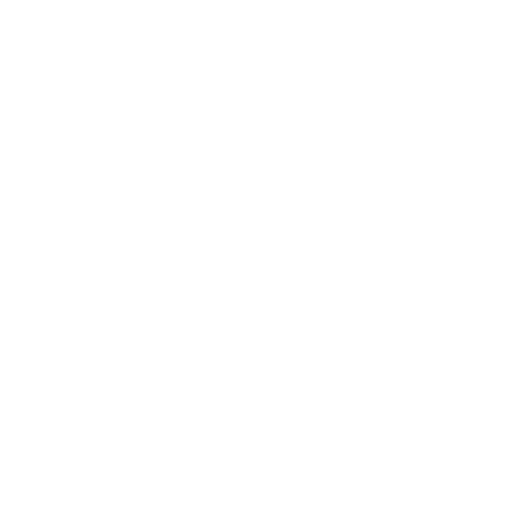
t = 0.00 s
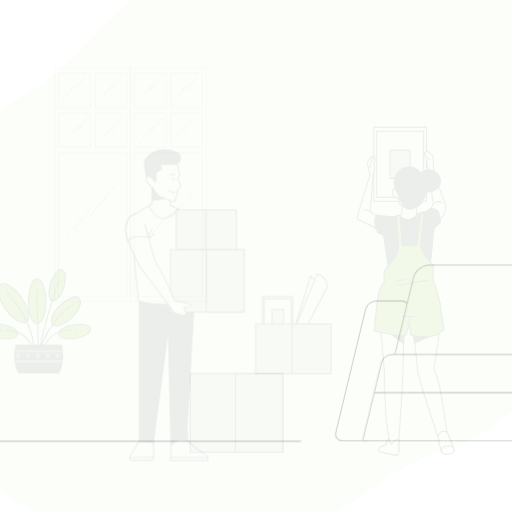
t = 0.15 s
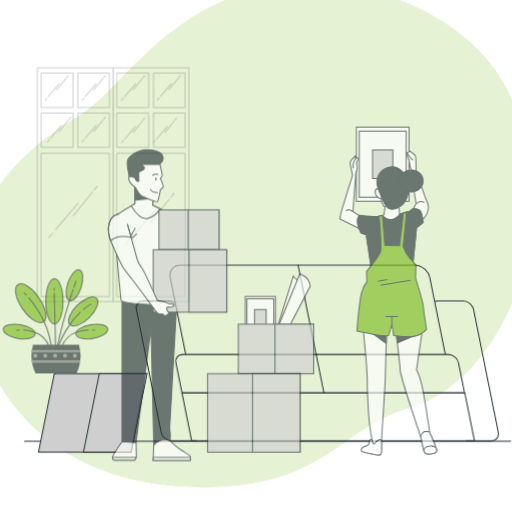
t = 0.45 s
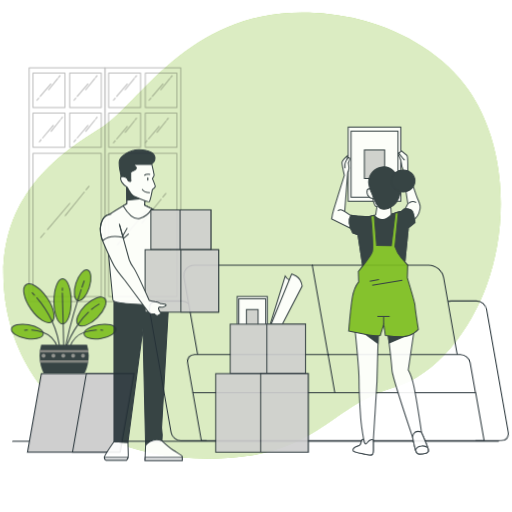
t = 0.60 s
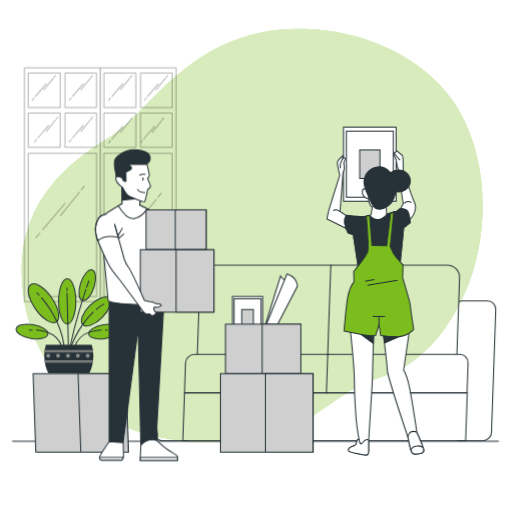
t = 0.80 s
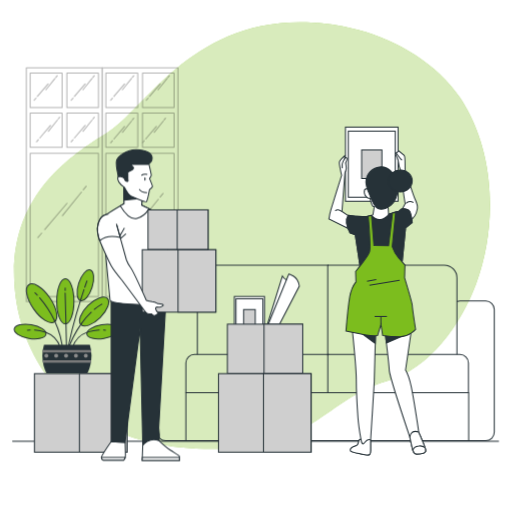
t = 1.00 s

The animated SVG that drew these frames (rendered in a browser with its animation timeline set to each time). Animation: 5 CSS @keyframes rules; one cycle of 1.00 s.

<svg class="animated" id="freepik_stories-moving" xmlns="http://www.w3.org/2000/svg" viewBox="0 0 500 500" version="1.1" xmlns:xlink="http://www.w3.org/1999/xlink" xmlns:svgjs="http://svgjs.com/svgjs"><style>svg#freepik_stories-moving:not(.animated) .animable {opacity: 0;}svg#freepik_stories-moving.animated #freepik--background-simple--inject-42 {animation: 1s 1 forwards cubic-bezier(.36,-0.01,.5,1.38) zoomOut;animation-delay: 0s;}svg#freepik_stories-moving.animated #freepik--Window--inject-42 {animation: 1s 1 forwards cubic-bezier(.36,-0.01,.5,1.38) slideRight;animation-delay: 0s;}svg#freepik_stories-moving.animated #freepik--Sofa--inject-42 {animation: 1s 1 forwards cubic-bezier(.36,-0.01,.5,1.38) lightSpeedRight;animation-delay: 0s;}svg#freepik_stories-moving.animated #freepik--Floor--inject-42 {animation: 1s 1 forwards cubic-bezier(.36,-0.01,.5,1.38) lightSpeedLeft;animation-delay: 0s;}svg#freepik_stories-moving.animated #freepik--box-3--inject-42 {animation: 1s 1 forwards cubic-bezier(.36,-0.01,.5,1.38) slideRight;animation-delay: 0s;}svg#freepik_stories-moving.animated #freepik--box-2--inject-42 {animation: 1s 1 forwards cubic-bezier(.36,-0.01,.5,1.38) slideLeft;animation-delay: 0s;}svg#freepik_stories-moving.animated #freepik--Plant--inject-42 {animation: 1s 1 forwards cubic-bezier(.36,-0.01,.5,1.38) slideLeft;animation-delay: 0s;}svg#freepik_stories-moving.animated #freepik--box-1--inject-42 {animation: 1s 1 forwards cubic-bezier(.36,-0.01,.5,1.38) lightSpeedLeft;animation-delay: 0s;}svg#freepik_stories-moving.animated #freepik--character-2--inject-42 {animation: 1s 1 forwards cubic-bezier(.36,-0.01,.5,1.38) slideRight;animation-delay: 0s;}svg#freepik_stories-moving.animated #freepik--character-1--inject-42 {animation: 1s 1 forwards cubic-bezier(.36,-0.01,.5,1.38) slideRight;animation-delay: 0s;}            @keyframes zoomOut {                0% {                    opacity: 0;                    transform: scale(1.5);                }                100% {                    opacity: 1;                    transform: scale(1);                }            }                    @keyframes slideRight {                0% {                    opacity: 0;                    transform: translateX(30px);                }                100% {                    opacity: 1;                    transform: translateX(0);                }            }                    @keyframes lightSpeedRight {              from {                transform: translate3d(50%, 0, 0) skewX(-20deg);                opacity: 0;              }              60% {                transform: skewX(10deg);                opacity: 1;              }              80% {                transform: skewX(-2deg);              }              to {                opacity: 1;                transform: translate3d(0, 0, 0);              }            }                    @keyframes lightSpeedLeft {              from {                transform: translate3d(-50%, 0, 0) skewX(20deg);                opacity: 0;              }              60% {                transform: skewX(-10deg);                opacity: 1;              }              80% {                transform: skewX(2deg);              }              to {                opacity: 1;                transform: translate3d(0, 0, 0);              }            }                    @keyframes slideLeft {                0% {                    opacity: 0;                    transform: translateX(-30px);                }                100% {                    opacity: 1;                    transform: translateX(0);                }            }        </style><g id="freepik--background-simple--inject-42" class="animable" style="transform-origin: 246.144px 229.987px;"><path d="M464.86,277.39c-14.73,39.43-44.81,82.11-87.14,94.75-64,19.1-71.6,70.65-186.16,65.87A230.92,230.92,0,0,1,142,430.75,194.41,194.41,0,0,1,118.73,423C51.8,395.89,16.89,336.23,14,273.81c-3.82-82.11,53.46-121.24,90.69-144.15S186.79,18,299.44,21.77a224.06,224.06,0,0,1,50.92,7.44c37.91,10.26,76.44,32.95,98.84,66.12q2.52,3.75,4.82,7.64C484,153.82,484.93,223.63,464.86,277.39Z" style="fill: #7CBD1E; transform-origin: 246.144px 229.987px;" id="el4eb91m80occ" class="animable"></path><g id="el5fmygn0bnka"><path d="M464.86,277.39c-14.73,39.43-44.81,82.11-87.14,94.75-64,19.1-71.6,70.65-186.16,65.87A230.92,230.92,0,0,1,142,430.75,194.41,194.41,0,0,1,118.73,423C51.8,395.89,16.89,336.23,14,273.81c-3.82-82.11,53.46-121.24,90.69-144.15S186.79,18,299.44,21.77a224.06,224.06,0,0,1,50.92,7.44c37.91,10.26,76.44,32.95,98.84,66.12q2.52,3.75,4.82,7.64C484,153.82,484.93,223.63,464.86,277.39Z" style="fill: rgb(255, 255, 255); opacity: 0.7; transform-origin: 246.144px 229.987px;" class="animable" id="el9w32mp0ih5v"></path></g></g><g id="freepik--Window--inject-42" class="animable" style="transform-origin: 99.755px 180.415px;"><g id="elyyks33zyj5p"><g style="opacity: 0.3; transform-origin: 99.755px 180.415px;" class="animable" id="ellsofswpoumr"><path d="M25.73,66.25V294.58H99.9V66.25Zm70.43,5.08V105H65.29V71.33Zm-35.48,0V105H29.46V71.33ZM29.46,110.38H60.68v33.43H29.46Zm66.7,179.13H29.46V149.61h66.7ZM65.29,143.81V110.38H96.16v33.43Z" style="fill: none; stroke: rgb(0, 0, 0); stroke-linecap: round; stroke-linejoin: round; transform-origin: 62.815px 180.415px;" id="ela91760c79x" class="animable"></path><path d="M99.61,66.25V294.58h74.17V66.25ZM170,71.33V105H139.17V71.33Zm-35.48,0V105H103.34V71.33Zm-31.22,39.05h31.22v33.43H103.34ZM170,289.51h-66.7V149.61H170Zm-30.87-145.7V110.38H170v33.43Z" style="fill: none; stroke: rgb(0, 0, 0); stroke-linecap: round; stroke-linejoin: round; transform-origin: 136.695px 180.415px;" id="el95ui754j5sg" class="animable"></path><line x1="79.56" y1="187.51" x2="60.94" y2="210.69" style="fill: none; stroke: rgb(0, 0, 0); stroke-linecap: round; stroke-linejoin: round; transform-origin: 70.25px 199.1px;" id="elsq5znd1gpvb" class="animable"></line><line x1="84.18" y1="181.76" x2="81.22" y2="185.44" style="fill: none; stroke: rgb(0, 0, 0); stroke-linecap: round; stroke-linejoin: round; transform-origin: 82.7px 183.6px;" id="elshg1cyi7kd" class="animable"></line><line x1="40.69" y1="227.59" x2="36.88" y2="232.07" style="fill: none; stroke: rgb(0, 0, 0); stroke-linecap: round; stroke-linejoin: round; transform-origin: 38.785px 229.83px;" id="elo0vs4doker" class="animable"></line><line x1="65.42" y1="198.53" x2="43.55" y2="224.23" style="fill: none; stroke: rgb(0, 0, 0); stroke-linecap: round; stroke-linejoin: round; transform-origin: 54.485px 211.38px;" id="el70aye7kaeu4" class="animable"></line><line x1="154.59" y1="194.59" x2="135.97" y2="217.76" style="fill: none; stroke: rgb(0, 0, 0); stroke-linecap: round; stroke-linejoin: round; transform-origin: 145.28px 206.175px;" id="el163ul85nxyj" class="animable"></line><line x1="159.21" y1="188.84" x2="156.25" y2="192.52" style="fill: none; stroke: rgb(0, 0, 0); stroke-linecap: round; stroke-linejoin: round; transform-origin: 157.73px 190.68px;" id="elv91pwgx6ke" class="animable"></line><line x1="115.72" y1="234.66" x2="111.91" y2="239.15" style="fill: none; stroke: rgb(0, 0, 0); stroke-linecap: round; stroke-linejoin: round; transform-origin: 113.815px 236.905px;" id="el1g37n6nnwf6" class="animable"></line><line x1="140.45" y1="205.61" x2="118.58" y2="231.31" style="fill: none; stroke: rgb(0, 0, 0); stroke-linecap: round; stroke-linejoin: round; transform-origin: 129.515px 218.46px;" id="ellz2gzks4k2j" class="animable"></line><line x1="163.19" y1="76.63" x2="154.27" y2="87.72" style="fill: none; stroke: rgb(0, 0, 0); stroke-linecap: round; stroke-linejoin: round; transform-origin: 158.73px 82.175px;" id="el1xl5jmzcjrc" class="animable"></line><line x1="165.4" y1="73.87" x2="163.98" y2="75.64" style="fill: none; stroke: rgb(0, 0, 0); stroke-linecap: round; stroke-linejoin: round; transform-origin: 164.69px 74.755px;" id="el0ggpw1h9p96a" class="animable"></line><line x1="144.58" y1="95.81" x2="142.76" y2="97.95" style="fill: none; stroke: rgb(0, 0, 0); stroke-linecap: round; stroke-linejoin: round; transform-origin: 143.67px 96.88px;" id="eltbouo58lgmk" class="animable"></line><line x1="156.42" y1="81.9" x2="145.95" y2="94.2" style="fill: none; stroke: rgb(0, 0, 0); stroke-linecap: round; stroke-linejoin: round; transform-origin: 151.185px 88.05px;" id="elxrw40y3o9q" class="animable"></line><line x1="128.41" y1="76.63" x2="119.49" y2="87.72" style="fill: none; stroke: rgb(0, 0, 0); stroke-linecap: round; stroke-linejoin: round; transform-origin: 123.95px 82.175px;" id="elfjg16g0mnfo" class="animable"></line><line x1="130.62" y1="73.87" x2="129.2" y2="75.64" style="fill: none; stroke: rgb(0, 0, 0); stroke-linecap: round; stroke-linejoin: round; transform-origin: 129.91px 74.755px;" id="el40sog6mznfb" class="animable"></line><line x1="109.8" y1="95.81" x2="107.98" y2="97.95" style="fill: none; stroke: rgb(0, 0, 0); stroke-linecap: round; stroke-linejoin: round; transform-origin: 108.89px 96.88px;" id="eljf5ww08egi8" class="animable"></line><line x1="121.64" y1="81.9" x2="111.17" y2="94.2" style="fill: none; stroke: rgb(0, 0, 0); stroke-linecap: round; stroke-linejoin: round; transform-origin: 116.405px 88.05px;" id="elj7tdae8o0k8" class="animable"></line><line x1="128.41" y1="118.18" x2="119.49" y2="129.28" style="fill: none; stroke: rgb(0, 0, 0); stroke-linecap: round; stroke-linejoin: round; transform-origin: 123.95px 123.73px;" id="elhxuqb3w1j84" class="animable"></line><line x1="130.62" y1="115.43" x2="129.2" y2="117.19" style="fill: none; stroke: rgb(0, 0, 0); stroke-linecap: round; stroke-linejoin: round; transform-origin: 129.91px 116.31px;" id="elqgdbw2e0w6h" class="animable"></line><line x1="109.8" y1="137.37" x2="107.98" y2="139.51" style="fill: none; stroke: rgb(0, 0, 0); stroke-linecap: round; stroke-linejoin: round; transform-origin: 108.89px 138.44px;" id="elh2wsz5q72nf" class="animable"></line><line x1="121.64" y1="123.46" x2="111.17" y2="135.76" style="fill: none; stroke: rgb(0, 0, 0); stroke-linecap: round; stroke-linejoin: round; transform-origin: 116.405px 129.61px;" id="elsd8jcm1ei97" class="animable"></line><line x1="159.43" y1="118.18" x2="150.51" y2="129.28" style="fill: none; stroke: rgb(0, 0, 0); stroke-linecap: round; stroke-linejoin: round; transform-origin: 154.97px 123.73px;" id="elldxmulfmzmo" class="animable"></line><line x1="161.64" y1="115.43" x2="160.22" y2="117.19" style="fill: none; stroke: rgb(0, 0, 0); stroke-linecap: round; stroke-linejoin: round; transform-origin: 160.93px 116.31px;" id="elnrgxjzvse8a" class="animable"></line><line x1="140.82" y1="137.37" x2="139" y2="139.51" style="fill: none; stroke: rgb(0, 0, 0); stroke-linecap: round; stroke-linejoin: round; transform-origin: 139.91px 138.44px;" id="elzdun5qn812" class="animable"></line><line x1="152.66" y1="123.46" x2="142.19" y2="135.76" style="fill: none; stroke: rgb(0, 0, 0); stroke-linecap: round; stroke-linejoin: round; transform-origin: 147.425px 129.61px;" id="elwma93dmp1y" class="animable"></line><line x1="89.87" y1="76.63" x2="80.95" y2="87.72" style="fill: none; stroke: rgb(0, 0, 0); stroke-linecap: round; stroke-linejoin: round; transform-origin: 85.41px 82.175px;" id="elb74j8mwsqf" class="animable"></line><line x1="92.08" y1="73.87" x2="90.66" y2="75.64" style="fill: none; stroke: rgb(0, 0, 0); stroke-linecap: round; stroke-linejoin: round; transform-origin: 91.37px 74.755px;" id="elcs4u5alyy77" class="animable"></line><line x1="71.26" y1="95.81" x2="69.44" y2="97.95" style="fill: none; stroke: rgb(0, 0, 0); stroke-linecap: round; stroke-linejoin: round; transform-origin: 70.35px 96.88px;" id="elvv7qrn7dmzs" class="animable"></line><line x1="83.1" y1="81.9" x2="72.63" y2="94.2" style="fill: none; stroke: rgb(0, 0, 0); stroke-linecap: round; stroke-linejoin: round; transform-origin: 77.865px 88.05px;" id="eltddffl89em" class="animable"></line><line x1="89.87" y1="117.22" x2="80.95" y2="128.31" style="fill: none; stroke: rgb(0, 0, 0); stroke-linecap: round; stroke-linejoin: round; transform-origin: 85.41px 122.765px;" id="el6426sw3nz9w" class="animable"></line><line x1="92.08" y1="114.46" x2="90.66" y2="116.23" style="fill: none; stroke: rgb(0, 0, 0); stroke-linecap: round; stroke-linejoin: round; transform-origin: 91.37px 115.345px;" id="el250pa9gb1r8" class="animable"></line><line x1="71.26" y1="136.4" x2="69.44" y2="138.54" style="fill: none; stroke: rgb(0, 0, 0); stroke-linecap: round; stroke-linejoin: round; transform-origin: 70.35px 137.47px;" id="ellrug4gr6nw" class="animable"></line><line x1="83.1" y1="122.49" x2="72.63" y2="134.79" style="fill: none; stroke: rgb(0, 0, 0); stroke-linecap: round; stroke-linejoin: round; transform-origin: 77.865px 128.64px;" id="el33ntpg9iv1q" class="animable"></line><line x1="56.03" y1="117.22" x2="47.11" y2="128.31" style="fill: none; stroke: rgb(0, 0, 0); stroke-linecap: round; stroke-linejoin: round; transform-origin: 51.57px 122.765px;" id="elp08hzqv394" class="animable"></line><line x1="58.24" y1="114.46" x2="56.82" y2="116.23" style="fill: none; stroke: rgb(0, 0, 0); stroke-linecap: round; stroke-linejoin: round; transform-origin: 57.53px 115.345px;" id="el1ol542sx5g1" class="animable"></line><line x1="37.42" y1="136.4" x2="35.6" y2="138.54" style="fill: none; stroke: rgb(0, 0, 0); stroke-linecap: round; stroke-linejoin: round; transform-origin: 36.51px 137.47px;" id="elw23jpehx68m" class="animable"></line><line x1="49.26" y1="122.49" x2="38.79" y2="134.79" style="fill: none; stroke: rgb(0, 0, 0); stroke-linecap: round; stroke-linejoin: round; transform-origin: 44.025px 128.64px;" id="elqspkgf64jnb" class="animable"></line><line x1="53.68" y1="76.63" x2="44.76" y2="87.72" style="fill: none; stroke: rgb(0, 0, 0); stroke-linecap: round; stroke-linejoin: round; transform-origin: 49.22px 82.175px;" id="elo11hfrhar7s" class="animable"></line><line x1="55.89" y1="73.87" x2="54.47" y2="75.64" style="fill: none; stroke: rgb(0, 0, 0); stroke-linecap: round; stroke-linejoin: round; transform-origin: 55.18px 74.755px;" id="elhx5gttgzw1r" class="animable"></line><line x1="35.07" y1="95.81" x2="33.25" y2="97.95" style="fill: none; stroke: rgb(0, 0, 0); stroke-linecap: round; stroke-linejoin: round; transform-origin: 34.16px 96.88px;" id="elx6yshopm307" class="animable"></line><line x1="46.91" y1="81.9" x2="36.44" y2="94.2" style="fill: none; stroke: rgb(0, 0, 0); stroke-linecap: round; stroke-linejoin: round; transform-origin: 41.675px 88.05px;" id="elmf8bsid86en" class="animable"></line></g></g></g><g id="freepik--Sofa--inject-42" class="animable" style="transform-origin: 318.055px 344.685px;"><path d="M446.23,346.19V271.34a12.43,12.43,0,0,0-12.44-12.44H320.07v88.16" style="fill: none; stroke: rgb(38, 50, 56); stroke-linejoin: round; transform-origin: 383.15px 302.98px;" id="elkq359rrp3z" class="animable"></path><path d="M321,258.9H205.19a12.43,12.43,0,0,0-12.43,12.44v74.85" style="fill: none; stroke: rgb(38, 50, 56); stroke-linejoin: round; transform-origin: 256.88px 302.545px;" id="elms3cjnyvojr" class="animable"></path><path d="M457.47,354.46v29.11H320.13V346.19H449.2A8.28,8.28,0,0,1,457.47,354.46Z" style="fill: none; stroke: rgb(38, 50, 56); stroke-linejoin: round; transform-origin: 388.8px 364.88px;" id="elnc36jg5p61" class="animable"></path><path d="M321.18,346.19H189.8a8.27,8.27,0,0,0-8.27,8.27v29.11H321.18" style="fill: none; stroke: rgb(38, 50, 56); stroke-linejoin: round; transform-origin: 251.355px 364.88px;" id="el3ij51z3naep" class="animable"></path><rect x="181.53" y="383.57" width="276.17" height="46.9" style="fill: none; stroke: rgb(38, 50, 56); stroke-linejoin: round; transform-origin: 319.615px 407.02px;" id="elhwbasatdpe9" class="animable"></rect><path d="M192.76,296.52a8.34,8.34,0,0,0-6-2.57h-25a8.34,8.34,0,0,0-8.35,8.34V422.14a8.34,8.34,0,0,0,8.35,8.33h25" style="fill: none; stroke: rgb(38, 50, 56); stroke-linejoin: round; transform-origin: 173.085px 362.21px;" id="elwfx1l1qnsrj" class="animable"></path><path d="M449.36,430.47h25a8.34,8.34,0,0,0,8.34-8.33V302.29a8.34,8.34,0,0,0-8.34-8.34h-25a8.17,8.17,0,0,0-3.13.62" style="fill: none; stroke: rgb(38, 50, 56); stroke-linejoin: round; transform-origin: 464.465px 362.21px;" id="elim4wacnxzrq" class="animable"></path></g><g id="freepik--Floor--inject-42" class="animable" style="transform-origin: 249.61px 431.05px;"><line x1="12" y1="431.05" x2="487.22" y2="431.05" style="fill: none; stroke: rgb(38, 50, 56); stroke-miterlimit: 10; transform-origin: 249.61px 431.05px;" id="elncq78vz6slf" class="animable"></line></g><g id="freepik--box-3--inject-42" class="animable" style="transform-origin: 258.87px 316.228px;"><rect x="228.86" y="289.53" width="29.48" height="41.51" style="fill: rgb(255, 255, 255); stroke: rgb(38, 50, 56); stroke-miterlimit: 10; transform-origin: 243.6px 310.285px;" id="elsh372o21xa" class="animable"></rect><rect x="230.46" y="291.78" width="26.28" height="37" style="fill: rgb(255, 255, 255); stroke: rgb(38, 50, 56); stroke-miterlimit: 10; transform-origin: 243.6px 310.28px;" id="elsrcorulhpn" class="animable"></rect><rect x="237.93" y="302.29" width="11.35" height="15.98" style="fill: rgb(207, 207, 207); stroke: rgb(38, 50, 56); stroke-miterlimit: 10; transform-origin: 243.605px 310.28px;" id="eld2g1avjn3aw" class="animable"></rect><path d="M287.47,276.45s-4.88-1.95-7.81-3.25a7.77,7.77,0,0,1-3.9-3.57l-17.07,55.11,8,2.12Z" style="fill: rgb(255, 255, 255); stroke: rgb(38, 50, 56); stroke-miterlimit: 10; transform-origin: 273.08px 298.245px;" id="ele9j6euxphlr" class="animable"></path><path d="M258.69,324.74l23.41-57.06s-.49-1,4.39,1.95,5.85,9.75,5.85,9.75L267,328.16Z" style="fill: rgb(255, 255, 255); stroke: rgb(38, 50, 56); stroke-miterlimit: 10; transform-origin: 275.515px 297.838px;" id="el8fc1pflub0t" class="animable"></path><rect x="222.08" y="316.56" width="73.58" height="48.38" style="fill: rgb(207, 207, 207); stroke: rgb(38, 50, 56); stroke-miterlimit: 10; transform-origin: 258.87px 340.75px;" id="el15n9kjr7lfeh" class="animable"></rect><rect x="257.86" y="316.56" width="37.8" height="48.38" style="fill: rgb(207, 207, 207); stroke: rgb(38, 50, 56); stroke-miterlimit: 10; transform-origin: 276.76px 340.75px;" id="el8a03rrn62yh" class="animable"></rect></g><g id="freepik--box-2--inject-42" class="animable" style="transform-origin: 258.555px 403.235px;"><rect x="213.38" y="364.9" width="90.35" height="76.67" style="fill: rgb(207, 207, 207); stroke: rgb(38, 50, 56); stroke-miterlimit: 10; transform-origin: 258.555px 403.235px;" id="elot5vm44q1jc" class="animable"></rect><rect x="257.31" y="364.9" width="46.42" height="76.67" style="fill: rgb(207, 207, 207); stroke: rgb(38, 50, 56); stroke-miterlimit: 10; transform-origin: 280.52px 403.235px;" id="eltllyuo3gjbo" class="animable"></rect></g><g id="freepik--Plant--inject-42" class="animable" style="transform-origin: 64.86px 313.123px;"><ellipse cx="63.81" cy="294.28" rx="8.4" ry="22.04" style="fill: #7CBD1E; stroke: rgb(38, 50, 56); stroke-miterlimit: 10; transform-origin: 63.81px 294.28px;" id="ele8s231tgo6f" class="animable"></ellipse><g id="elex3xxz5v0o"><ellipse cx="83.4" cy="278.62" rx="15.71" ry="6.84" style="fill: #7CBD1E; stroke: rgb(38, 50, 56); stroke-miterlimit: 10; transform-origin: 83.4px 278.62px; transform: rotate(-72.37deg);" class="animable" id="elyur4vo0ye2"></ellipse></g><path d="M28.26,330.55c-8.56-1.45-15-5.64-14.35-9.37s8.07-5.56,16.63-4.11,15,5.64,14.35,9.36S36.81,332,28.26,330.55Z" style="fill: #7CBD1E; stroke: rgb(38, 50, 56); stroke-miterlimit: 10; transform-origin: 29.4px 323.809px;" id="el7jqbjhq6f7k" class="animable"></path><g id="elmdd92k8t5r"><ellipse cx="91.91" cy="304.2" rx="18.22" ry="8.4" style="fill: #7CBD1E; stroke: rgb(38, 50, 56); stroke-miterlimit: 10; transform-origin: 91.91px 304.2px; transform: rotate(-44.76deg);" class="animable" id="el7zoas633tnf"></ellipse></g><path d="M48.6,290.73c6.91,10,9,20.59,4.6,23.61s-13.51-2.68-20.42-12.7-9-20.59-4.6-23.6S41.69,280.71,48.6,290.73Z" style="fill: #7CBD1E; stroke: rgb(38, 50, 56); stroke-miterlimit: 10; transform-origin: 40.69px 296.191px;" id="ely1zy7gyiwon" class="animable"></path><line x1="64.4" y1="315.23" x2="65.05" y2="345.53" style="fill: none; stroke: rgb(38, 50, 56); stroke-linecap: round; stroke-miterlimit: 10; transform-origin: 64.725px 330.38px;" id="el7y6qrf4hv9" class="animable"></line><line x1="63.61" y1="286.09" x2="64.4" y2="315.23" style="fill: none; stroke: rgb(38, 50, 56); stroke-linecap: round; stroke-miterlimit: 10; transform-origin: 64.005px 300.66px;" id="eloe47aj4y2bc" class="animable"></line><line x1="63.67" y1="281.33" x2="63.61" y2="283.56" style="fill: none; stroke: rgb(38, 50, 56); stroke-linecap: round; stroke-miterlimit: 10; transform-origin: 63.64px 282.445px;" id="eljdwni4mftlc" class="animable"></line><path d="M53.17,312.9a84.86,84.86,0,0,1,8.3,31.81" style="fill: none; stroke: rgb(38, 50, 56); stroke-linecap: round; stroke-miterlimit: 10; transform-origin: 57.32px 328.805px;" id="el8drvfdh4v1u" class="animable"></path><path d="M38.73,290.82A99.65,99.65,0,0,1,53.17,312.9" style="fill: none; stroke: rgb(38, 50, 56); stroke-linecap: round; stroke-miterlimit: 10; transform-origin: 45.95px 301.86px;" id="eled6etglzeb" class="animable"></path><path d="M34.19,286s.87.79,2.3,2.32" style="fill: none; stroke: rgb(38, 50, 56); stroke-linecap: round; stroke-miterlimit: 10; transform-origin: 35.34px 287.16px;" id="elqw7km041lvk" class="animable"></path><path d="M79.5,316a99.53,99.53,0,0,0-13.63,27" style="fill: none; stroke: rgb(38, 50, 56); stroke-linecap: round; stroke-miterlimit: 10; transform-origin: 72.685px 329.5px;" id="elmt2i82bpkve" class="animable"></path><path d="M89.17,304.91A78.68,78.68,0,0,0,79.5,316" style="fill: none; stroke: rgb(38, 50, 56); stroke-linecap: round; stroke-miterlimit: 10; transform-origin: 84.335px 310.455px;" id="el5g71rcyoj22" class="animable"></path><path d="M99.49,297a43.58,43.58,0,0,0-7.36,5.21" style="fill: none; stroke: rgb(38, 50, 56); stroke-linecap: round; stroke-miterlimit: 10; transform-origin: 95.81px 299.605px;" id="eljxfvb16f7sn" class="animable"></path><path d="M79.15,291.54c-4.66,14.65-10.91,36.3-13.83,55.1" style="fill: none; stroke: rgb(38, 50, 56); stroke-linecap: round; stroke-miterlimit: 10; transform-origin: 72.235px 319.09px;" id="elrzdsmgnyxj" class="animable"></path><path d="M82,282.85c-.83,2.47-1.79,5.41-2.83,8.69" style="fill: none; stroke: rgb(38, 50, 56); stroke-linecap: round; stroke-miterlimit: 10; transform-origin: 80.585px 287.195px;" id="el9shzzap0ruk" class="animable"></path><path d="M84.89,274.44s-.82,2.25-2.13,6.09" style="fill: none; stroke: rgb(38, 50, 56); stroke-linecap: round; stroke-miterlimit: 10; transform-origin: 83.825px 277.485px;" id="el1ixv9qu33bc" class="animable"></path><path d="M44.46,324.4a23.05,23.05,0,0,1,14.25,14.52" style="fill: none; stroke: rgb(38, 50, 56); stroke-linecap: round; stroke-miterlimit: 10; transform-origin: 51.585px 331.66px;" id="elcx6ym5s5opl" class="animable"></path><path d="M33.71,322.22a36.67,36.67,0,0,1,10.75,2.18" style="fill: none; stroke: rgb(38, 50, 56); stroke-linecap: round; stroke-miterlimit: 10; transform-origin: 39.085px 323.31px;" id="el07adt4wm2y9u" class="animable"></path><path d="M26.75,322.39s1-.15,2.74-.22" style="fill: none; stroke: rgb(38, 50, 56); stroke-linecap: round; stroke-miterlimit: 10; transform-origin: 28.12px 322.28px;" id="elhvrwwq7ura7" class="animable"></path><path d="M101.46,330.55c8.55-1.45,15-5.64,14.35-9.37s-8.08-5.56-16.63-4.11-15,5.64-14.35,9.36S92.91,332,101.46,330.55Z" style="fill: #7CBD1E; stroke: rgb(38, 50, 56); stroke-miterlimit: 10; transform-origin: 100.32px 323.809px;" id="elpl35osorsm" class="animable"></path><path d="M85.44,324.33A23.1,23.1,0,0,0,71,338.92" style="fill: none; stroke: rgb(38, 50, 56); stroke-linecap: round; stroke-miterlimit: 10; transform-origin: 78.22px 331.625px;" id="el9dkdahkvhei" class="animable"></path><path d="M96.9,322.17a37.61,37.61,0,0,0-11.46,2.16" style="fill: none; stroke: rgb(38, 50, 56); stroke-linecap: round; stroke-miterlimit: 10; transform-origin: 91.17px 323.25px;" id="el3xguwkuwzpx" class="animable"></path><path d="M103,322.39s-.69-.1-1.86-.17" style="fill: none; stroke: rgb(38, 50, 56); stroke-linecap: round; stroke-miterlimit: 10; transform-origin: 102.07px 322.305px;" id="el1fakab9p7wn" class="animable"></path><path d="M85.32,364.67a40.75,40.75,0,0,0,4-17.35,35.85,35.85,0,0,0-1.59-10.6H42.94a35.85,35.85,0,0,0-1.59,10.6,40.75,40.75,0,0,0,4,17.35Z" style="fill: rgb(38, 50, 56); transform-origin: 65.335px 350.695px;" id="elcg2t3ngd3kk" class="animable"></path><path d="M41.79,341.68c-.13.81-.22,1.64-.3,2.48H89.15c-.07-.84-.17-1.67-.3-2.48Z" style="fill: rgb(122, 122, 122); transform-origin: 65.32px 342.92px;" id="eltkuqrr6tsh" class="animable"></path><path d="M88.65,354.35c.15-.82.28-1.65.37-2.48H41.62c.1.83.23,1.66.38,2.48Z" style="fill: rgb(122, 122, 122); transform-origin: 65.32px 353.11px;" id="el5kufcdpr7b6" class="animable"></path><path d="M47.14,347.46a1.93,1.93,0,1,1-1.93-1.93A1.93,1.93,0,0,1,47.14,347.46Z" style="fill: rgb(140, 140, 140); transform-origin: 45.21px 347.46px;" id="elfgqgs4r0jt" class="animable"></path><path d="M56.78,347.46a1.93,1.93,0,1,1-1.93-1.93A1.92,1.92,0,0,1,56.78,347.46Z" style="fill: rgb(140, 140, 140); transform-origin: 54.85px 347.46px;" id="elyl43h1tz4f" class="animable"></path><path d="M66.43,347.46a1.93,1.93,0,1,1-1.93-1.93A1.93,1.93,0,0,1,66.43,347.46Z" style="fill: rgb(140, 140, 140); transform-origin: 64.5px 347.46px;" id="elrw5wlo989ec" class="animable"></path><path d="M76.07,347.46a1.93,1.93,0,1,1-1.93-1.93A1.92,1.92,0,0,1,76.07,347.46Z" style="fill: rgb(140, 140, 140); transform-origin: 74.14px 347.46px;" id="el30b93i7jdmu" class="animable"></path><path d="M85.71,347.46a1.93,1.93,0,1,1-1.93-1.93A1.92,1.92,0,0,1,85.71,347.46Z" style="fill: rgb(140, 140, 140); transform-origin: 83.78px 347.46px;" id="elfjhtw1ge3z" class="animable"></path></g><g id="freepik--box-1--inject-42" class="animable" style="transform-origin: 78.845px 403.235px;"><rect x="33.67" y="364.9" width="90.35" height="76.67" style="fill: rgb(207, 207, 207); stroke: rgb(38, 50, 56); stroke-miterlimit: 10; transform-origin: 78.845px 403.235px;" id="elptsuhlnh1zb" class="animable"></rect><rect x="77.6" y="364.9" width="46.42" height="76.67" style="fill: rgb(207, 207, 207); stroke: rgb(38, 50, 56); stroke-miterlimit: 10; transform-origin: 100.81px 403.235px;" id="elita5q816v9f" class="animable"></rect></g><g id="freepik--character-2--inject-42" class="animable" style="transform-origin: 368.406px 284.267px;"><rect x="337.33" y="124.13" width="51.4" height="72.37" style="fill: rgb(255, 255, 255); stroke: rgb(38, 50, 56); stroke-miterlimit: 10; transform-origin: 363.03px 160.315px;" id="elz5otmdy3z8g" class="animable"></rect><rect x="340.13" y="128.06" width="45.81" height="64.51" style="fill: rgb(255, 255, 255); stroke: rgb(38, 50, 56); stroke-miterlimit: 10; transform-origin: 363.035px 160.315px;" id="elu9e4gp083t" class="animable"></rect><rect x="353.14" y="146.39" width="19.79" height="27.86" style="fill: rgb(207, 207, 207); stroke: rgb(38, 50, 56); stroke-miterlimit: 10; transform-origin: 363.035px 160.32px;" id="elezaqaa1lr2m" class="animable"></rect><path d="M341.72,211.75l-7.81-5.21,2.93-38a12.78,12.78,0,0,0,1.3-4.23,42.89,42.89,0,0,0-.65-5.2s1.95-3.9,1-4.88-2,.65-2,.65l.15-2.89s-5.35,4.84-5.35,6.79,2.28,12.36,2.28,12.36-8.78,28-10.41,33.49a53.42,53.42,0,0,0-1.95,9.11L344,225.08Z" style="fill: rgb(255, 255, 255); stroke: rgb(38, 50, 56); stroke-miterlimit: 10; transform-origin: 332.605px 188.535px;" id="el5xnl0biy88k" class="animable"></path><path d="M336.51,154.84s-2.37,4.35-2.37,5.86v3.54" style="fill: rgb(255, 255, 255); stroke: rgb(38, 50, 56); stroke-miterlimit: 10; transform-origin: 335.325px 159.54px;" id="elcs0zuuvgkr4" class="animable"></path><path d="M333.91,206.54s-4.14-3-6.58-.57" style="fill: rgb(255, 255, 255); stroke: rgb(38, 50, 56); stroke-miterlimit: 10; transform-origin: 330.62px 205.78px;" id="elpd5pj8999n9" class="animable"></path><path d="M391.47,206.71l4.14-7.81s-1.46-8.78-2.19-14.88S391,165.9,391,165.9s-1.71-4.07-1.71-6.26a15.5,15.5,0,0,0-1.46-5.61c-.49-1.22-2.44-3.66-1-4.64l1.46-1L389,147l5.61,4.64.49,1.22c.48,1.22.48,12.68.48,12.68s8.05,25.36,9.76,29,2.68,6.34,2.19,9.27-2.68,9-7.8,12.19S391.47,206.71,391.47,206.71Z" style="fill: rgb(255, 255, 255); stroke: rgb(38, 50, 56); stroke-miterlimit: 10; transform-origin: 396.983px 181.761px;" id="elffusnnife88" class="animable"></path><path d="M396.59,198.66s2-3.42,7.07-1" style="fill: rgb(255, 255, 255); stroke: rgb(38, 50, 56); stroke-miterlimit: 10; transform-origin: 400.125px 197.727px;" id="el00lgrrs4r1wa" class="animable"></path><path d="M386.84,149.39s3.17,4.64,3.9,5.13a9,9,0,0,1,1.7,1.95" style="fill: rgb(255, 255, 255); stroke: rgb(38, 50, 56); stroke-miterlimit: 10; transform-origin: 389.64px 152.93px;" id="elu0r3bviq78q" class="animable"></path><path d="M359.6,184.43s-4.55-1.62-3.9,3.9,5.53,5.21,5.53,5.21,1.62,7.15,2.92,7.8l1.3.65-1.3,7.8a54.17,54.17,0,0,1-6.17,1.63c-1,0-8.46-.32-9.76-.32s-8.13-1-8.13-1a11.19,11.19,0,0,0-1.62,7.48c.65,4.23,1.62,6.5,2.27,7.48a8.49,8.49,0,0,1,1,2.27l5.2,2,5.85,38.38h38.7l4.55-45.2,6.5-5.21a40.78,40.78,0,0,0-1.95-9.75c-1.62-4.55-8.45-3.58-8.45-3.58l-2.6,2.28s-5.2,1.3-6.18,1.62l-3.9,1.3-.65-8.45-11.06-17.88Z" style="fill: rgb(255, 255, 255); stroke: rgb(38, 50, 56); stroke-miterlimit: 10; transform-origin: 370.454px 225.275px;" id="elc1aisp9aodh" class="animable"></path><path d="M388.22,179.23s-2.93-11.71-10.73-15.29-16.26,1.63-19.19,8.46,1.95,15.93,1.95,15.93,4.55,13.34,8.78,15.29,11.38-.65,15.29-5.86S388.54,184.43,388.22,179.23Z" style="fill: rgb(38, 50, 56); stroke: rgb(38, 50, 56); stroke-miterlimit: 10; transform-origin: 372.839px 183.522px;" id="elbd65lkhzwal" class="animable"></path><ellipse cx="390.98" cy="176.63" rx="11.54" ry="10.73" style="fill: rgb(38, 50, 56); stroke: rgb(38, 50, 56); stroke-miterlimit: 10; transform-origin: 390.98px 176.63px;" id="el5wrgpsydks" class="animable"></ellipse><path d="M396,222.48l6.5-5.21a40.78,40.78,0,0,0-1.95-9.75c-1.62-4.55-8.45-3.58-8.45-3.58l-2.6,2.28s-5.2,1.3-6.18,1.62L379.9,209c-1.2,1.53-4.13,4.72-8.19,5.28-4.51.61-8-2.91-9-4.05a33.23,33.23,0,0,1-4.76,1.2c-1,0-8.46-.32-9.76-.32s-8.13-1-8.13-1a11.19,11.19,0,0,0-1.62,7.48c.65,4.23,1.62,6.5,2.27,7.48a8.49,8.49,0,0,1,1,2.27l5.2,2,5.85,38.38h38.7Z" style="fill: rgb(38, 50, 56); stroke: rgb(38, 50, 56); stroke-miterlimit: 10; transform-origin: 370.419px 235.787px;" id="elcoxg8exjy86" class="animable"></path><path d="M344,322s3.91,38,3.91,48.78,1,28.61,1.62,37.07S352.45,429,352.45,429s-1.63-.65-2.28,2.28-1,3.57-3.9,4.55-5.2,2.93-3.9,4.55,8.45,2.28,13.65,3.58,5.86-.33,5.86-3.9V429.61s3.57-55.28,3.57-57.23,1.31-48.45,1.31-48.45Z" style="fill: rgb(255, 255, 255); stroke: rgb(38, 50, 56); stroke-miterlimit: 10; transform-origin: 354.379px 383.202px;" id="elmjonxgof6qh" class="animable"></path><path d="M353.64,325.85l12.8,9.51c.18-6.6.32-11.43.32-11.43L352,322.66Z" style="fill: rgb(38, 50, 56); stroke: rgb(38, 50, 56); stroke-miterlimit: 10; transform-origin: 359.38px 329.01px;" id="elws3vsnvfgz" class="animable"></path><path d="M356,443.92c5.21,1.3,5.86-.33,5.86-3.9V429.61c-4.23-2.27-6.18,4.55-7.48,3.9s-1.95-4.55-1.95-4.55-1.63-.65-2.28,2.28-1,3.57-3.9,4.55-5.2,2.93-3.9,4.55S350.82,442.62,356,443.92Z" style="fill: rgb(255, 255, 255); stroke: rgb(38, 50, 56); stroke-miterlimit: 10; transform-origin: 351.919px 436.631px;" id="elp9ml3ijwioc" class="animable"></path><path d="M375.86,323s3.9,31.87,4.23,38.38S400.25,427,400.25,427s1.95,9.76,2.93,12.68,1.62,3.58,3.57,3.58,8.13,0,8.78-2.6-3.25-10.41-4.23-13-2.6-5.2-2.6-6.5-4.87-32.85-7.15-43.58S396,361.33,396,361.33l6.5-44.23Z" style="fill: rgb(255, 255, 255); stroke: rgb(38, 50, 56); stroke-miterlimit: 10; transform-origin: 395.731px 380.18px;" id="elslbzqocgt6k" class="animable"></path><path d="M401.66,323l-11.57-3.16L375.86,323s.65,5.3,1.44,12l24.15-10.55Z" style="fill: rgb(38, 50, 56); stroke: rgb(38, 50, 56); stroke-miterlimit: 10; transform-origin: 388.76px 327.42px;" id="el938h1gu7jea" class="animable"></path><path d="M406.75,443.27c1.95,0,8.13,0,8.78-2.6s-3.25-10.41-4.23-13c-.82-2.2-2.1-4.38-2.48-5.8-8.29-2.92-8.57,5.15-8.57,5.15s1.95,9.76,2.93,12.68S404.8,443.27,406.75,443.27Z" style="fill: rgb(255, 255, 255); stroke: rgb(38, 50, 56); stroke-miterlimit: 10; transform-origin: 407.926px 432.252px;" id="ela8n90sp9yck" class="animable"></path><path d="M409,435.46c-4.16.34-5.51,2.38-5.84,4.28,1,2.88,1.62,3.53,3.56,3.53s8.13,0,8.78-2.6A8,8,0,0,0,415,437,8.18,8.18,0,0,0,409,435.46Z" style="fill: rgb(255, 255, 255); stroke: rgb(38, 50, 56); stroke-miterlimit: 10; transform-origin: 409.349px 439.327px;" id="elz014nyyjrre" class="animable"></path><path d="M359.6,211.1s2.6,30.24,1.3,34.46-13.65,19.51-13.65,19.51l.32,10.08s-4.55,5.53-6.18,15.29-3.57,32.84-3.57,32.84,12.35,2.6,19.83,3.9,11.06.33,11.06.33L372,316.78l1.62,10.73a121.29,121.29,0,0,0,16.91,1.3c8.78,0,15.29-7.16,15.29-7.16s-3.26-21.13-3.26-23.41-7.47-27-7.47-27l.32-12.35s-2.28-2.93-6.18-7.16S383,240.69,383,240.69l3.26-33.17-2.93.32-3.9,32.2-14.31-.33-2.39-29.49Z" style="fill: #7CBD1E; stroke: rgb(38, 50, 56); stroke-miterlimit: 10; transform-origin: 371.82px 268.165px;" id="eli3snsab44nq" class="animable"></path><line x1="360.77" y1="278.48" x2="390.21" y2="273.71" style="fill: rgb(255, 255, 255); stroke: rgb(38, 50, 56); stroke-miterlimit: 10; transform-origin: 375.49px 276.095px;" id="elc2fd36fbv4" class="animable"></line><line x1="358.38" y1="274.5" x2="367.4" y2="272.91" style="fill: rgb(255, 255, 255); stroke: rgb(38, 50, 56); stroke-miterlimit: 10; transform-origin: 362.89px 273.705px;" id="el09spwvwu97of" class="animable"></line><line x1="371.96" y1="316.78" x2="371.96" y2="309.62" style="fill: rgb(255, 255, 255); stroke: rgb(38, 50, 56); stroke-miterlimit: 10; transform-origin: 371.96px 313.2px;" id="elbfod9sii0i" class="animable"></line><line x1="365.78" y1="308.97" x2="377.81" y2="308.97" style="fill: rgb(255, 255, 255); stroke: rgb(38, 50, 56); stroke-miterlimit: 10; transform-origin: 371.795px 308.97px;" id="el8fdjchiren3" class="animable"></line></g><g id="freepik--character-1--inject-42" class="animable" style="transform-origin: 153.06px 297.855px;"><path d="M108.52,431.24s-9.43,13.49-9.43,15.44a3,3,0,0,0,1.71,2.69h20a6.65,6.65,0,0,0,1.71-4.39c0-2.69-.33-13.09-.33-13.09Z" style="fill: rgb(255, 255, 255); stroke: rgb(38, 50, 56); stroke-miterlimit: 10; transform-origin: 110.8px 440.305px;" id="elcz1v4levlx" class="animable"></path><path d="M100.8,449.37h20a6.61,6.61,0,0,0,1.46-2.69H99.09A3,3,0,0,0,100.8,449.37Z" style="fill: rgb(255, 255, 255); stroke: rgb(38, 50, 56); stroke-miterlimit: 10; transform-origin: 110.675px 448.025px;" id="elws55gps5c8m" class="animable"></path><path d="M108.52,288.16V431.24l13.66.65L136.81,321l2.61,114s3.57-3.25,7.47-3.9a59.64,59.64,0,0,1,8.46-.66l.32-5.85-.65-6.83,7.16-125.35Z" style="fill: rgb(38, 50, 56); stroke: rgb(38, 50, 56); stroke-miterlimit: 10; transform-origin: 135.35px 361.58px;" id="elf4yuf8bwoic" class="animable"></path><path d="M121,180l.17,18.86S102,210,100.76,212.26s6.63,78.1,6.63,80.29S111,295,115,295.72s23.41,2.2,30.48,1.95,14.88-1.95,16.34-2.92,2.93-74.63,1.71-79-25.12-15.37-25.12-15.37l.49-6.82Z" style="fill: rgb(255, 255, 255); stroke: rgb(38, 50, 56); stroke-miterlimit: 10; transform-origin: 132.306px 238.849px;" id="elc68rasmirqk" class="animable"></path><line x1="115.19" y1="233.78" x2="121.53" y2="222.56" style="fill: none; stroke: rgb(38, 50, 56); stroke-miterlimit: 10; transform-origin: 118.36px 228.17px;" id="elyqpjxfzsph" class="animable"></line><line x1="112.75" y1="237.43" x2="122.99" y2="228.17" style="fill: none; stroke: rgb(38, 50, 56); stroke-miterlimit: 10; transform-origin: 117.87px 232.8px;" id="el1an04z5wbi1" class="animable"></line><path d="M138.36,200.36l.49-6.82L121,180l.17,18.86s-1.47.85-3.61,2.12c3,5.08,9.2,13.69,16.14,12.3,5.25-1,9.31-5.51,11.93-9.39C141.55,201.83,138.36,200.36,138.36,200.36Z" style="fill: rgb(255, 255, 255); stroke: rgb(38, 50, 56); stroke-miterlimit: 10; transform-origin: 131.595px 196.715px;" id="el85w8nw4whge" class="animable"></path><polygon points="121.17 195.44 138.85 193.54 121.03 180.01 121.17 195.44" style="fill: rgb(38, 50, 56); stroke: rgb(38, 50, 56); stroke-miterlimit: 10; transform-origin: 129.94px 187.725px;" id="elax31710zzog" class="animable"></polygon><rect x="138.93" y="243.83" width="71.85" height="60.97" style="fill: rgb(207, 207, 207); stroke: rgb(38, 50, 56); stroke-miterlimit: 10; transform-origin: 174.855px 274.315px;" id="eloax7yatl3kn" class="animable"></rect><rect x="173.86" y="243.83" width="36.91" height="60.97" style="fill: rgb(207, 207, 207); stroke: rgb(38, 50, 56); stroke-miterlimit: 10; transform-origin: 192.315px 274.315px;" id="elflpxnwapfn4" class="animable"></rect><rect x="144.55" y="204.94" width="58.64" height="38.56" style="fill: rgb(207, 207, 207); stroke: rgb(38, 50, 56); stroke-miterlimit: 10; transform-origin: 173.87px 224.22px;" id="elzp2qv4q9pus" class="animable"></rect><rect x="173.06" y="204.94" width="30.13" height="38.56" style="fill: rgb(207, 207, 207); stroke: rgb(38, 50, 56); stroke-miterlimit: 10; transform-origin: 188.125px 224.22px;" id="elng3gjtkb4a" class="animable"></rect><path d="M105.92,209.14a9.68,9.68,0,0,0-8.53,5.37c-2.93,5.61-2.2,13.41-1,17.56s9.76,23.17,12.44,27.8,10.24,13.66,10.24,13.66,21.46,28.78,22.44,30.24,2.68,2.68,3.9,2.68h2.68a3.12,3.12,0,0,0,2.93,1.71c2-.24,3.66-2.44,3.66-2.44s-2.44-2.44-2.68-4.15a1.69,1.69,0,0,1,1.46-1.95,6.93,6.93,0,0,0,3.41,0c1.71-.48,3.91-1.95,1.47-2.68a11.83,11.83,0,0,0-4.39-.49s-2.93-1.95-5.37-1.95a19.25,19.25,0,0,1-5.61-1.22s-12.68-28.53-15.36-31.95a30.33,30.33,0,0,1-4.15-7.56l-9.75-35.36" style="fill: rgb(255, 255, 255); stroke: rgb(38, 50, 56); stroke-miterlimit: 10; transform-origin: 127.382px 258.652px;" id="el2ed81inh6zp" class="animable"></path><path d="M104.2,209.32a9.66,9.66,0,0,0-6.81,5.19c-2.93,5.61-2.2,13.41-1,17.56.19.65.56,1.66,1.06,2.93,3.21-2.72,9.44-5.81,20-3.07l-3.31-12" style="fill: none; stroke: rgb(38, 50, 56); stroke-miterlimit: 10; transform-origin: 106.395px 222.16px;" id="elgzjwa0wm6qd" class="animable"></path><path d="M155.35,430.42s6.91,6.51,11.06,9.19,8.77,5.12,8.77,5.85v4.15H138.85l.57-14.63S145.76,426.12,155.35,430.42Z" style="fill: rgb(255, 255, 255); stroke: rgb(38, 50, 56); stroke-miterlimit: 10; transform-origin: 157.015px 439.426px;" id="elcmu3zrw1srr" class="animable"></path><path d="M175.18,446.68H139l-.11,2.93h36.33Z" style="fill: rgb(255, 255, 255); stroke: rgb(38, 50, 56); stroke-miterlimit: 10; transform-origin: 157.055px 448.145px;" id="el5ij1usf3yns" class="animable"></path><path d="M145.21,159.12s2.54,10.73,2.54,11.86-1.69,3.39-1.69,3.39,2.82,6.78,2.82,7.62-2.82,3.11-2.82,3.11-2,11-3.11,11.86-12.43-4.23-15-5.36-6.5-8.76-6.5-8.76a16.19,16.19,0,0,1-5.36-5.08c-2.54-3.67-.28-6.78,2.26-8.76s5.36-11.3,5.36-11.3-.28-3.67.57-3.95,10.73-.28,12.71-.28S145.21,159.12,145.21,159.12Z" style="fill: rgb(255, 255, 255); stroke: rgb(38, 50, 56); stroke-miterlimit: 10; transform-origin: 131.928px 175.264px;" id="elicc2hmj2f9o" class="animable"></path><path d="M138.18,171.27s1.88-1.65,5.7-1" style="fill: none; stroke: rgb(38, 50, 56); stroke-miterlimit: 10; transform-origin: 141.03px 170.694px;" id="el24dta8sxxak" class="animable"></path><path d="M142.17,174.72c0,1-.27,1.77-.61,1.77s-.62-.79-.62-1.77.28-1.76.62-1.76S142.17,173.75,142.17,174.72Z" style="fill: rgb(38, 50, 56); transform-origin: 141.555px 174.725px;" id="el9z30zifdgpt" class="animable"></path><path d="M143.58,188.12s-5.64,0-7.57-3.35" style="fill: none; stroke: rgb(38, 50, 56); stroke-miterlimit: 10; transform-origin: 139.795px 186.445px;" id="eldjnorr8qs8r" class="animable"></path><path d="M128.83,161.94s2.54,1.41,1.13,3.11-5.09,2.26-5.09,3.39v6.21c0,1.13.85,2.54-.84,2.54s-2.55-2.82-2.55-2.82a5,5,0,0,0-3.67-2h-2.26s-2.82-12.43-1.69-15.82,9.32-10.45,19.2-10.45,15.54,4,15.54,8.19-3.95,6.22-3.95,6.22H128Z" style="fill: rgb(38, 50, 56); stroke: rgb(38, 50, 56); stroke-miterlimit: 10; transform-origin: 131.096px 161.645px;" id="elkzp9myf6bh" class="animable"></path></g><defs>     <filter id="active" height="200%">         <feMorphology in="SourceAlpha" result="DILATED" operator="dilate" radius="2"></feMorphology>                <feFlood flood-color="#32DFEC" flood-opacity="1" result="PINK"></feFlood>        <feComposite in="PINK" in2="DILATED" operator="in" result="OUTLINE"></feComposite>        <feMerge>            <feMergeNode in="OUTLINE"></feMergeNode>            <feMergeNode in="SourceGraphic"></feMergeNode>        </feMerge>    </filter>    <filter id="hover" height="200%">        <feMorphology in="SourceAlpha" result="DILATED" operator="dilate" radius="2"></feMorphology>                <feFlood flood-color="#ff0000" flood-opacity="0.5" result="PINK"></feFlood>        <feComposite in="PINK" in2="DILATED" operator="in" result="OUTLINE"></feComposite>        <feMerge>            <feMergeNode in="OUTLINE"></feMergeNode>            <feMergeNode in="SourceGraphic"></feMergeNode>        </feMerge>            <feColorMatrix type="matrix" values="0   0   0   0   0                0   1   0   0   0                0   0   0   0   0                0   0   0   1   0 "></feColorMatrix>    </filter></defs></svg>
